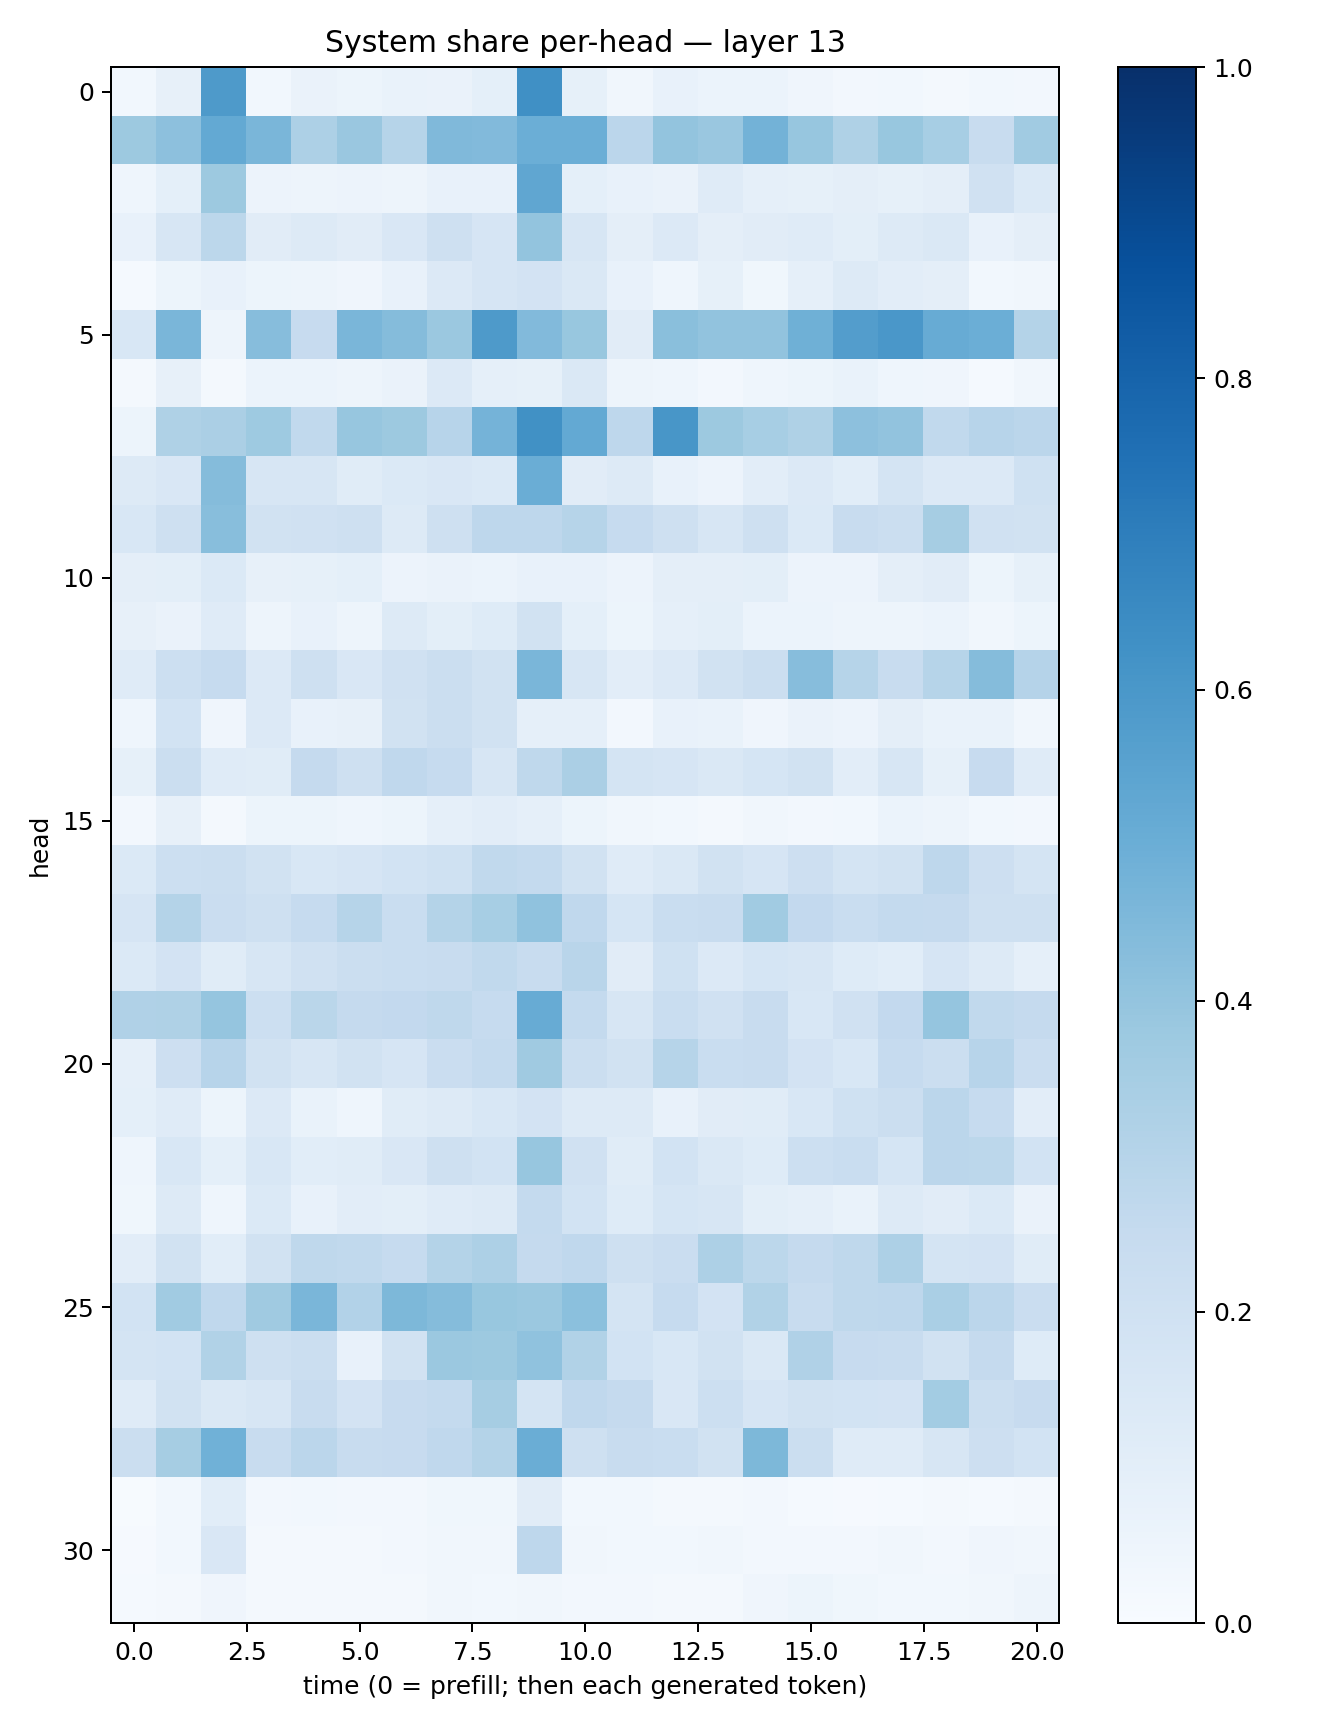

The table this chart was drawn from, first rows:
0.028112363, 0.081695974, 0.58920085, 0.03096717, 0.06507998, 0.053943656, 0.06692533, 0.0642017, 0.09028116, 0.6326092, 0.083867274, 0.03257067, 0.07126637, 0.05957189, 0.060545865, 0.03983154, 0.02493698, 0.027646236, 0.023013948, 0.02854855, 0.024252165
0.3766, 0.4171, 0.5202, 0.4622, 0.3258, 0.3837, 0.2994, 0.4488, 0.4414, 0.4991, 0.4999, 0.2843, 0.4005, 0.3859, 0.4797, 0.3917, 0.3234, 0.3897, 0.3451, 0.2408, 0.3638
0.04412, 0.09252, 0.3777, 0.05666, 0.04978, 0.05647, 0.04759, 0.07477, 0.0748, 0.5322, 0.09321, 0.07654, 0.06419, 0.1199, 0.08858, 0.08526, 0.09719, 0.08494, 0.09596, 0.1966, 0.1387
0.07778, 0.1574, 0.2807, 0.1108, 0.1306, 0.1119, 0.1487, 0.2077, 0.1664, 0.4004, 0.1584, 0.09652, 0.1334, 0.09424, 0.1131, 0.1192, 0.09852, 0.1253, 0.1424, 0.07525, 0.0974
0.01522, 0.05252, 0.07613, 0.05155, 0.04911, 0.04225, 0.07214, 0.1342, 0.165, 0.1798, 0.1447, 0.07468, 0.04626, 0.08495, 0.03729, 0.08735, 0.1326, 0.1045, 0.09742, 0.02945, 0.03404
0.154, 0.464, 0.05057, 0.4324, 0.2443, 0.4644, 0.4374, 0.3809, 0.5889, 0.4434, 0.3892, 0.1097, 0.4219, 0.4053, 0.4043, 0.4904, 0.5709, 0.5981, 0.5098, 0.4977, 0.3055
0.01602, 0.07835, 0.02302, 0.05909, 0.05997, 0.0474, 0.06444, 0.1347, 0.0877, 0.08289, 0.1433, 0.05028, 0.04336, 0.0257, 0.0459, 0.0517, 0.06991, 0.04658, 0.04288, 0.01366, 0.03463
0.05366, 0.3219, 0.3351, 0.3734, 0.2626, 0.3921, 0.3768, 0.2937, 0.4753, 0.6257, 0.5228, 0.2741, 0.6047, 0.3765, 0.3443, 0.3239, 0.4153, 0.4055, 0.2646, 0.2956, 0.285
0.1261, 0.1507, 0.4358, 0.1612, 0.1569, 0.1157, 0.1404, 0.1494, 0.1383, 0.5013, 0.1115, 0.1318, 0.0771, 0.05857, 0.1025, 0.1345, 0.1063, 0.1746, 0.1355, 0.1366, 0.2008
0.1557, 0.2035, 0.4261, 0.192, 0.1983, 0.2031, 0.1324, 0.2094, 0.2746, 0.276, 0.3001, 0.2466, 0.2072, 0.1641, 0.2079, 0.1378, 0.2347, 0.2188, 0.3481, 0.1973, 0.1947
0.09669, 0.09952, 0.1381, 0.08152, 0.08488, 0.09, 0.05808, 0.06271, 0.05944, 0.07644, 0.07646, 0.05524, 0.0956, 0.09497, 0.09944, 0.05624, 0.05731, 0.09538, 0.1102, 0.05175, 0.08487
0.07862, 0.06459, 0.1175, 0.04757, 0.0744, 0.04861, 0.1271, 0.1002, 0.1215, 0.1908, 0.09365, 0.05222, 0.08717, 0.1008, 0.06127, 0.05882, 0.04783, 0.04951, 0.0614, 0.03206, 0.05274
0.1193, 0.2167, 0.2485, 0.1346, 0.208, 0.1488, 0.1972, 0.2214, 0.192, 0.4626, 0.1589, 0.102, 0.1347, 0.1881, 0.2206, 0.4307, 0.2971, 0.2407, 0.2992, 0.4338, 0.3011
0.04629, 0.1858, 0.04153, 0.1334, 0.07185, 0.07869, 0.1949, 0.2205, 0.1896, 0.08931, 0.08662, 0.02529, 0.07184, 0.06857, 0.03983, 0.06484, 0.05846, 0.09754, 0.0689, 0.06649, 0.03322
0.08435, 0.2257, 0.1191, 0.1158, 0.2521, 0.2097, 0.2673, 0.2489, 0.1617, 0.273, 0.3358, 0.1723, 0.1677, 0.1409, 0.1682, 0.1884, 0.1044, 0.1611, 0.08588, 0.2425, 0.1202
0.02383, 0.07974, 0.01853, 0.05467, 0.05264, 0.04403, 0.05162, 0.08908, 0.1051, 0.08686, 0.05299, 0.03179, 0.02743, 0.01981, 0.03237, 0.02432, 0.0296, 0.06049, 0.0493, 0.03116, 0.02705
0.1398, 0.2174, 0.2209, 0.1921, 0.1555, 0.1673, 0.1851, 0.201, 0.2641, 0.257, 0.1916, 0.1199, 0.1422, 0.1934, 0.1671, 0.2116, 0.1763, 0.1907, 0.2744, 0.2128, 0.1791
0.1666, 0.3072, 0.2269, 0.2057, 0.248, 0.3002, 0.2306, 0.3083, 0.3446, 0.4096, 0.268, 0.1685, 0.2341, 0.2389, 0.365, 0.2603, 0.2343, 0.255, 0.2522, 0.2062, 0.2102
0.1397, 0.183, 0.1141, 0.1637, 0.1958, 0.2195, 0.2307, 0.2353, 0.2617, 0.2404, 0.2896, 0.111, 0.2021, 0.1335, 0.17, 0.1563, 0.1222, 0.108, 0.1665, 0.126, 0.08774
0.3164, 0.3206, 0.3965, 0.2169, 0.2859, 0.2506, 0.258, 0.27, 0.2473, 0.5107, 0.254, 0.1618, 0.2314, 0.1971, 0.2383, 0.1554, 0.199, 0.2585, 0.3952, 0.2624, 0.2522
0.08799, 0.2116, 0.2967, 0.1881, 0.1587, 0.1895, 0.1643, 0.2282, 0.2566, 0.3691, 0.2223, 0.1907, 0.297, 0.2332, 0.2365, 0.1835, 0.1546, 0.2463, 0.2225, 0.2933, 0.2268
0.09339, 0.1198, 0.05127, 0.1352, 0.06913, 0.04498, 0.1163, 0.1294, 0.1551, 0.1826, 0.1275, 0.1284, 0.07536, 0.1117, 0.1139, 0.1524, 0.2031, 0.2189, 0.2848, 0.2494, 0.1045
0.04383, 0.1527, 0.0909, 0.1532, 0.1076, 0.117, 0.1503, 0.2039, 0.1845, 0.394, 0.1963, 0.1143, 0.1864, 0.1421, 0.125, 0.2187, 0.2324, 0.1694, 0.2847, 0.2786, 0.1869
0.03836, 0.1268, 0.04547, 0.1377, 0.07111, 0.1034, 0.09965, 0.1191, 0.1288, 0.2575, 0.1841, 0.1219, 0.1682, 0.1566, 0.09969, 0.08642, 0.06973, 0.1283, 0.1104, 0.1376, 0.06283
0.1037, 0.1925, 0.109, 0.1936, 0.2713, 0.2644, 0.2478, 0.3051, 0.3251, 0.2501, 0.2682, 0.2063, 0.2292, 0.3256, 0.2793, 0.25, 0.273, 0.3256, 0.1739, 0.1829, 0.1142
0.1874, 0.3649, 0.2657, 0.3689, 0.4617, 0.3089, 0.4551, 0.4366, 0.3882, 0.3791, 0.4208, 0.1775, 0.2499, 0.1808, 0.3133, 0.2392, 0.2701, 0.2744, 0.3393, 0.2814, 0.2282
0.1769, 0.1864, 0.3133, 0.2061, 0.226, 0.07279, 0.1925, 0.3798, 0.3759, 0.4074, 0.3161, 0.1853, 0.1534, 0.1919, 0.1477, 0.3202, 0.243, 0.2381, 0.1913, 0.2517, 0.1241
0.1175, 0.1904, 0.1449, 0.1607, 0.2367, 0.1833, 0.2432, 0.2571, 0.3513, 0.1753, 0.266, 0.2512, 0.1506, 0.2177, 0.1655, 0.1902, 0.1868, 0.1817, 0.359, 0.2237, 0.2424
0.224, 0.3504, 0.4877, 0.2421, 0.283, 0.2372, 0.246, 0.2662, 0.3061, 0.5008, 0.2096, 0.2353, 0.2329, 0.195, 0.4556, 0.2229, 0.119, 0.121, 0.1571, 0.2146, 0.1843
0.005714, 0.03032, 0.1074, 0.0266, 0.0275, 0.02422, 0.02524, 0.037, 0.03613, 0.11, 0.0305, 0.03063, 0.02009, 0.01705, 0.02504, 0.01411, 0.009452, 0.01502, 0.01632, 0.01307, 0.02151
0.009681, 0.03058, 0.1511, 0.02146, 0.0187, 0.01831, 0.0247, 0.03469, 0.032, 0.2765, 0.03461, 0.03063, 0.03101, 0.03274, 0.02608, 0.02484, 0.02707, 0.03247, 0.02435, 0.03975, 0.03422
0.01313, 0.0167, 0.04039, 0.01603, 0.01679, 0.01864, 0.0218, 0.03159, 0.0289, 0.03421, 0.025, 0.02528, 0.02021, 0.02281, 0.04052, 0.05207, 0.03786, 0.02856, 0.02911, 0.03286, 0.04692
